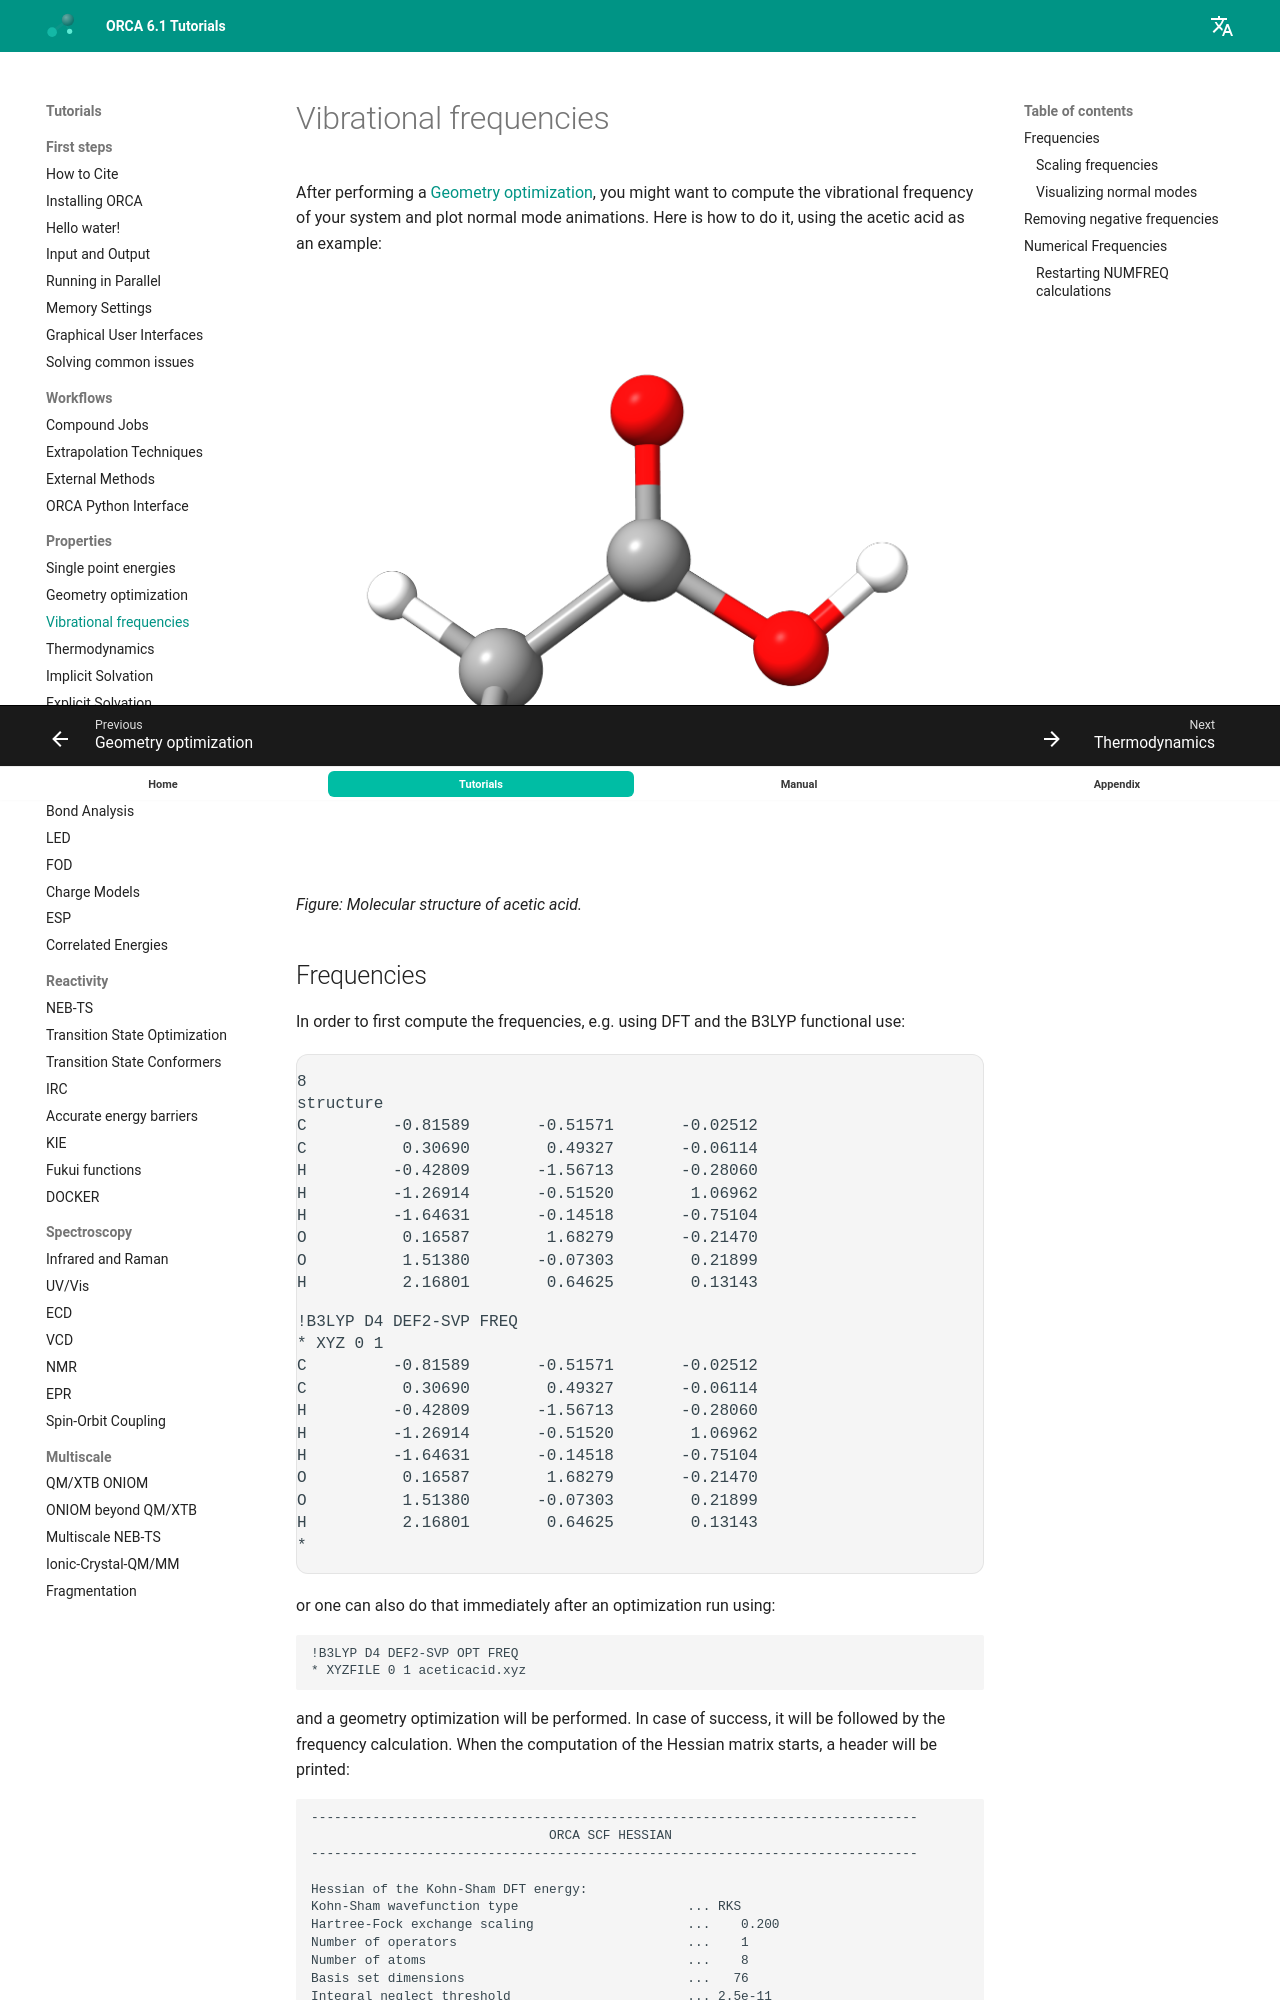

repository: wxyhgk/orca-docs · page: prop/freq/index.html · generator: mkdocs

---
title: Vibrational frequencies
source: https://www.faccts.de/docs/orca/6.1/tutorials/prop/freq.html
---

# Vibrational frequencies

After performing a [Geometry optimization](../prop/geoopt.md#geoopt), you might want to compute the vibrational frequency of your system and plot normal mode animations. Here is how to do it, using the acetic acid as an example:

[![aceticacid](../images/aceticacid.png)](../images/aceticacid.png)

*Figure: Molecular structure of acetic acid.*
